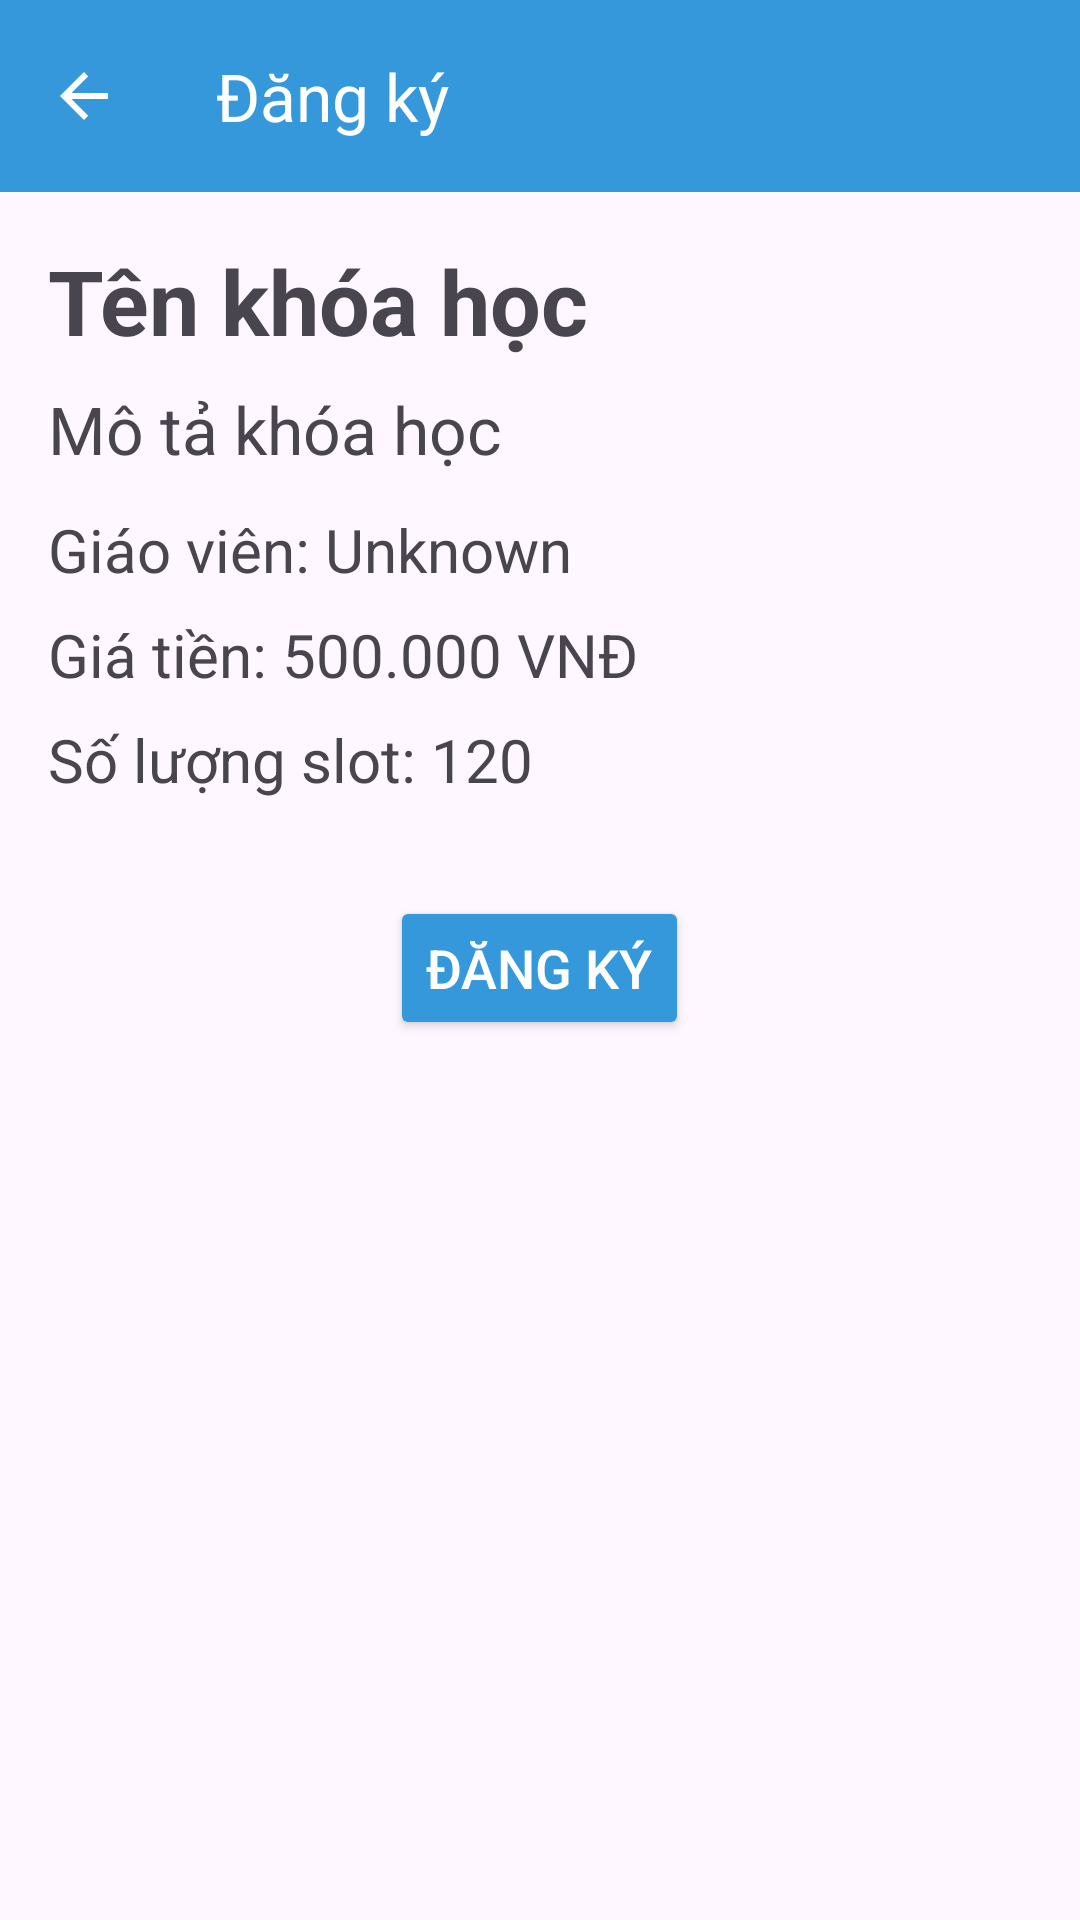

The Android layout XML behind this screen, and the referenced resources:
<!-- AndroidManifest.xml: application theme Theme.CourseMate -->
<!-- res/layout/activity_course_detail_mainpage.xml -->
<?xml version="1.0" encoding="utf-8"?>

<LinearLayout xmlns:android="http://schemas.android.com/apk/res/android"
    android:layout_width="match_parent"
    android:layout_height="match_parent"
    android:orientation="vertical">

    
    <include layout="@layout/toolbar_layout" />

    <LinearLayout
        android:layout_width="match_parent"
        android:layout_height="wrap_content"
        android:orientation="vertical"
        android:padding="16dp">

        
        <TextView
            android:id="@+id/courseNameTextView"
            android:layout_width="wrap_content"
            android:layout_height="wrap_content"
            android:text="Tên khóa học"
            android:textSize="30sp"
            android:textStyle="bold"
            android:layout_marginBottom="8dp" />

        
        <TextView
            android:id="@+id/courseDescriptionTextView"
            android:layout_width="wrap_content"
            android:layout_height="wrap_content"
            android:text="Mô tả khóa học"
            android:textSize="22sp"
            android:layout_marginBottom="12dp" />

        
        <TextView
            android:id="@+id/teacherNameTextView"
            android:layout_width="wrap_content"
            android:layout_height="wrap_content"
            android:text="Giáo viên: Unknown"
            android:textSize="20sp"
            android:layout_marginBottom="8dp" />

        
        <TextView
            android:id="@+id/coursePriceTextView"
            android:layout_width="wrap_content"
            android:layout_height="wrap_content"
            android:text="Giá tiền: 500.000 VNĐ"
            android:textSize="20sp"
            android:layout_marginBottom="8dp" />

        
        <TextView
            android:id="@+id/courseSlotTextView"
            android:layout_width="wrap_content"
            android:layout_height="wrap_content"
            android:text="Số lượng slot: 120"
            android:textSize="20sp"
            android:layout_marginBottom="16dp" />

        
        <Button
            android:id="@+id/registerButton"
            android:layout_width="wrap_content"
            android:layout_height="wrap_content"
            android:text="Đăng ký"
            android:textSize="18sp"
            android:textColor="@color/white"
            android:backgroundTint="@color/colorPrimary"
            android:layout_gravity="center_horizontal"
            android:layout_marginTop="16dp" />

    </LinearLayout>
</LinearLayout>
<!-- res/layout/toolbar_layout.xml (included above) -->
<?xml version="1.0" encoding="utf-8"?>

<androidx.appcompat.widget.Toolbar xmlns:android="http://schemas.android.com/apk/res/android"
    xmlns:app="http://schemas.android.com/apk/res-auto"
    android:id="@+id/toolbar"
    android:layout_width="match_parent"
    android:layout_height="wrap_content"
    android:background="@color/colorPrimary"
    app:navigationIcon="@drawable/ic_arrow_back"
    app:title="@string/sign_up"
    app:titleTextColor="@color/white"
    app:titleMarginStart="16dp" />
<!-- resources referenced by this layout -->
<resources>
  <color name="colorPrimary">#3498DB</color>
  <color name="white">#FFFFFF</color>
  <!-- drawable ic_arrow_back (drawable) -->
  <vector xmlns:android="http://schemas.android.com/apk/res/android" android:autoMirrored="true" android:height="24dp" android:tint="@color/white" android:viewportHeight="24" android:viewportWidth="24" android:width="24dp">
        
      <path android:fillColor="@android:color/white" android:pathData="M20,11H7.83l5.59,-5.59L12,4l-8,8 8,8 1.41,-1.41L7.83,13H20v-2z"/>
      
  </vector>
  <string name="sign_up">Đăng ký</string>
  <style name="Theme.CourseMate" parent="Base.Theme.CourseMate" />
  <style name="Base.Theme.CourseMate" parent="Theme.Material3.DayNight.NoActionBar">
          <item name="colorPrimary">@color/colorPrimary</item>
      </style>
</resources>
